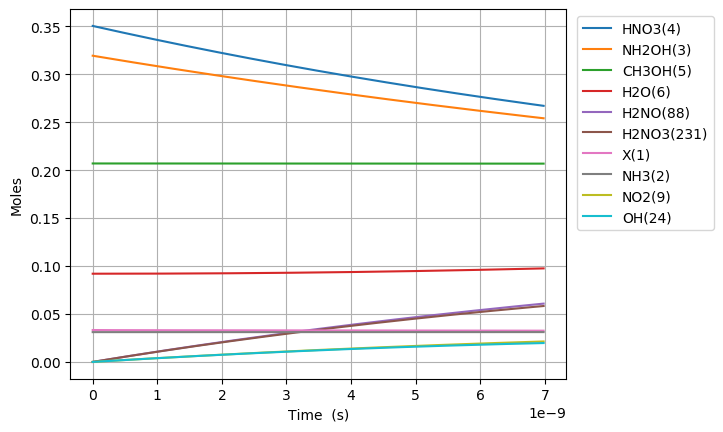

The file beside this chart, header and first rows:
Time (s), Volume (m^3), Ne, X(1), NH3(2), NH2OH(3), HNO3(4), CH3OH(5), H2O(6), N2(7), O2(8), NO2(9), NO(10), N2O(11), CO2(12), H2(13), CO(14), CH4(15), C2H6(16), CH2O(17), CH3(18), C3H8(19), H(20), C2H5(21)
0.0, 0.134, 0.0, 0.03327, 0.03108, 0.3194, 0.3505, 0.207, 0.09202, 0.0, 0.0, 0.0, 0.0, 0.0, 0.0, 0.0, 0.0, 0.0, 0.0, 0.0, 0.0, 0.0, 0.0, 0.0
2.198952832119042e-26, 0.134, 0.0, 0.03327, 0.03108, 0.3194, 0.3505, 0.207, 0.09202, 5.250118121984969e-128, 1.088182348761873e-60, 9.006547483315163e-20, 1.7895644201141451e-56, 6.301359808652513e-98, 8.16567749587539e-97, 1.1517932813987253e-39, 5.400416302500987e-65, 1.2921436150163264e-44, 6.082420989286775e-68, 1.5040245725521178e-40, 5.508155211493489e-25, -2.182128513789321e-109, 2.7767477720141537e-21, 1.7878252528948007e-68
6.157067929933317e-26, 0.134, 0.0, 0.03327, 0.03108, 0.3194, 0.3505, 0.207, 0.09202, 8.240921419457078e-127, 1.644461270920838e-59, 2.521833295328246e-19, 2.2791655252046207e-55, 4.617939792960044e-88, 4.967580192787981e-95, 6.956831419652874e-39, 6.411374234330615e-64, 7.804547434698614e-44, 9.191754599014105e-67, 9.084308418214787e-40, 1.5422834592181774e-24, 2.1524179161789524e-108, 7.774893761639632e-21, 2.7017615221757794e-67
1.4073298125561868e-25, 0.134, 0.0, 0.03327, 0.03108, 0.3194, 0.3505, 0.207, 0.09202, 3.2569548808754563e-125, 1.7690364014897598e-58, 5.764190389321706e-19, 2.30544067877797e-54, 4.156145813264074e-87, 2.242603154958968e-93, 3.349414862314353e-38, 6.294725242199451e-63, 3.757553632467478e-43, 9.888070153868226e-66, 4.373703456981547e-39, 3.525219335355834e-24, 1.1873373913537608e-106, 1.7771185740890585e-20, 2.9064317571273443e-66
2.990575851681897e-25, 0.134, 0.0, 0.03327, 0.03108, 0.3194, 0.3505, 0.207, 0.09202, 1.126905985687707e-123, 1.6260492317143782e-57, 1.2248904577308626e-18, 2.0660396695572172e-53, 3.37109604889003e-86, 8.467642806482449e-92, 1.462777467383469e-37, 5.567613191235317e-62, 1.6410223910707358e-42, 9.088840035875605e-65, 1.9101112071411768e-38, 7.491091087631147e-24, 4.672962313353825e-105, 3.77637696993925e-20, 2.671511518896867e-65
6.1570679299333175e-25, 0.134, 0.0, 0.03327, 0.03108, 0.3194, 0.3505, 0.207, 0.09202, 3.723736296630246e-122, 1.3911193520071592e-56, 2.5218332953282468e-18, 1.747297679927148e-52, 2.701494780276465e-85, 2.9378186511888617e-90, 6.10680797803983e-37, 4.679914361102552e-61, 6.850945446816566e-42, 7.775694003655903e-64, 7.97433828367121e-38, 1.5422834592181775e-23, 1.651063093581861e-103, 7.774893761639631e-20, 2.285534349398726e-64
1.2490052086436158e-24, 0.134, 0.0, 0.03327, 0.03108, 0.3194, 0.3505, 0.207, 0.09202, 1.2095300626766485e-120, 1.150204381855552e-55, 5.115718970523015e-18, 1.4367849732928415e-51, 2.1616576227613594e-84, 9.784162697220305e-89, 2.494830319294902e-36, 3.8368765417621724e-60, 2.798834755869965e-41, 6.429094169401429e-63, 3.2577773851306874e-37, 3.128632160128302e-23, 5.5468817155020616e-102, 1.5771927345040395e-19, 1.8897239979836388e-63
2.515602039944184e-24, 0.134, 0.0, 0.03327, 0.03108, 0.3194, 0.3505, 0.207, 0.09202, 3.898808421436909e-119, 9.353271012145073e-55, 1.030349032091255e-17, 1.1652390239931441e-50, 1.7293722924541602e-83, 3.193713662798023e-87, 1.0084503039865156e-35, 3.1072021012837846e-59, 1.1313337578403155e-40, 5.22803260686333e-62, 1.316845706448777e-36, 6.301329561948554e-23, 1.818344773852867e-100, 3.1765994511841925e-19, 1.5366921714183592e-62
5.0487957025453204e-24, 0.134, 0.0, 0.03327, 0.03108, 0.3194, 0.3505, 0.207, 0.09202, 1.2521328794844229e-117, 7.543751916807619e-54, 2.067903302169162e-17, 9.385621223911364e-50, 1.383502499815448e-82, 1.0321530692489355e-85, 4.0549343192557973e-35, 2.500946571623202e-58, 4.549043282409584e-40, 4.216597695923096e-61, 5.294978668651947e-36, 1.2646724365589054e-22, 5.889013412851979e-99, 6.375412884544498e-19, 1.2393979067458985e-61
1.0115183027747594e-23, 0.134, 0.0, 0.03327, 0.03108, 0.3194, 0.3505, 0.207, 0.09202, 4.014041972872222e-116, 6.059551786408077e-53, 4.143011842324976e-17, 7.534073584356202e-49, 1.1068026156079828e-81, 3.3192495881388274e-84, 1.6262100235374205e-34, 2.0068521196727878e-57, 1.8243698171798657e-39, 3.387000577785088e-60, 2.1235232698383453e-35, 2.533751397287006e-22, 1.8958113760353018e-97, 1.2773039751265107e-18, 9.955518000478816e-61
2.024795767815214e-23, 0.134, 0.0, 0.03327, 0.03108, 0.3194, 0.3505, 0.207, 0.09202, 1.2856484671839527e-114, 4.857480778865432e-52, 8.293228922636598e-17, 6.037508110305513e-48, 8.854426323705519e-81, 1.0647851524680688e-82, 6.513322361760174e-34, 1.6079238217176864e-56, 7.306995131157901e-39, 2.7151001896708955e-59, 8.50516931791325e-35, 5.071909318743206e-22, 6.084781907914475e-96, 2.556829348470631e-18, 7.980579923328008e-60
4.0513506978961235e-23, 0.134, 0.0, 0.03327, 0.03108, 0.3194, 0.3505, 0.207, 0.09202, 4.115930902118331e-113, 3.8899242133516776e-51, 1.659366308325983e-16, 4.834109905755751e-47, 7.083556920136632e-80, 3.411519128623812e-81, 2.607026366433904e-33, 1.2873167440448965e-55, 2.924702310351492e-38, 2.1742821948836274e-58, 3.4042842382565733e-34, 1.0148225161655608e-21, 1.9500448729014848e-94, 5.115880095158869e-18, 6.390936473781144e-59
8.104460558057942e-23, 0.134, 0.0, 0.03327, 0.03108, 0.3194, 0.3505, 0.207, 0.09202, 1.3174048718254977e-111, 3.113515976923107e-50, 3.3194531404506253e-16, 3.868930035730311e-46, 5.666896175008711e-79, 1.0923596788919015e-79, 1.0431501282312678e-32, 1.0302446373157115e-54, 1.1702618842583332e-37, 1.7403070036361174e-57, 1.362157123857875e-33, 2.030085684748041e-21, 6.244811041582071e-93, 1.0233981588535331e-17, 5.115339458367834e-58
1.6210680278381577e-22, 0.134, 0.0, 0.03327, 0.03108, 0.3194, 0.3505, 0.207, 0.09202, 4.216315542619611e-110, 2.491443578069315e-49, 6.639626804699889e-16, 3.095801021896554e-45, 4.533679012256547e-78, 3.4966290611321354e-78, 4.1732797774799476e-32, 8.243522404197977e-54, 4.681809565808919e-37, 1.3925981880983196e-56, 5.449515478871469e-33, 4.0606120219130016e-21, 1.9990866442424397e-91, 2.0470184575288197e-17, 4.0933079315012424e-57
3.242311971902885e-22, 0.134, 0.0, 0.03327, 0.03108, 0.3194, 0.3505, 0.207, 0.09202, 1.349485029858365e-108, 1.9934072118752416e-48, 1.3279974133198337e-15, 2.476903644671679e-44, 3.627461906911766e-77, 1.119093825458056e-76, 1.6694477771690775e-31, 6.5954441171499875e-53, 1.87287624293273e-36, 1.1142196017743385e-55, 2.1799836008635178e-32, 8.121664696242923e-21, 6.398272894491783e-90, 4.09425905487937e-17, 3.275060941738816e-56
6.48479986003234e-22, 0.134, 0.0, 0.03327, 0.03108, 0.3194, 0.3505, 0.207, 0.09202, 4.320884993973641e-107, 1.5948267154296356e-47, 2.6560668790194916e-15, 1.9816280526560595e-43, 2.903629463870516e-76, 3.5813763082495223e-75, 6.678062879434014e-31, 5.276605792024881e-52, 7.491809815803568e-36, 8.91432105381763e-55, 8.720289234662788e-32, 1.624377004490276e-20, 2.047638647939421e-88, 8.188740249580379e-17, 2.6202146021292925e-55
1.296977563629125e-21, 0.134, 0.0, 0.03327, 0.03108, 0.3194, 0.3505, 0.207, 0.09202, 1.3857898815475196e-105, 1.2759017519477468e-46, 5.312205810418679e-15, 1.5853444982493523e-42, 2.3282155461649217e-75, 1.1460845913421575e-73, 2.671279529875354e-30, 4.221384847473482e-51, 2.996784896221608e-35, 7.13168254579134e-54, 3.488186661326276e-31, 3.248798074222241e-20, 6.552749804478616e-87, 1.637770263898203e-16, 2.0962380232233557e-54
2.593972718880907e-21, 0.134, 0.0, 0.03327, 0.03108, 0.3194, 0.3505, 0.207, 0.09202, 4.474077106887292e-104, 1.0207375536461867e-45, 1.0624483673216544e-14, 1.2682924215536915e-41, 1.879571032987716e-74, 3.667541370160381e-72, 1.0685227060533137e-29, 3.3771479830249e-50, 1.1987261525774209e-34, 5.705436319105571e-53, 1.3952888581139112e-30, 6.497640213686166e-20, 2.0969289197127054e-85, 3.275562741778387e-16, 1.6770169555915687e-53
5.18796302938447e-21, 0.134, 0.0, 0.03327, 0.03108, 0.3194, 0.3505, 0.207, 0.09202, 1.4822938429606932e-102, 8.16596503801293e-45, 2.124903939881023e-14, 1.0146406668983248e-40, 1.5580527751858392e-73, 1.173624546987197e-70, 4.2741127596035135e-29, 2.701734458896676e-49, 4.79492899859739e-34, 4.56438516854897e-52, 5.581183819467426e-30, 1.2995324492613993e-19, 6.710250915774229e-84, 6.551147697538171e-16, 1.3416241793593767e-52
1.0375943650391598e-20, 0.134, 0.0, 0.03327, 0.03108, 0.3194, 0.3505, 0.207, 0.09202, 5.390829521393967e-101, 6.53279787404398e-44, 4.2498150849989453e-14, 8.117152260720363e-40, 1.4205099630521554e-72, 3.755616643784311e-69, 1.70964960859659e-28, 2.1613940446915044e-48, 1.91797647710864e-33, 3.6515225802000627e-51, 2.232479204976873e-29, 2.5990693050469546e-19, 2.1472928327623727e-82, 1.3102317609055398e-15, 1.073303589458118e-51
2.0751904892405854e-20, 0.134, 0.0, 0.03327, 0.03108, 0.3194, 0.3505, 0.207, 0.09202, 2.5538449422819967e-99, 5.2262486367046416e-43, 8.499637375231523e-14, 6.493732589716091e-39, 1.6934258816785476e-71, 1.2018002207522691e-67, 6.838608385209953e-28, 1.729117904486439e-47, 7.67191566379509e-33, 2.9212238423153894e-50, 8.929928172499237e-29, 5.198143016618025e-19, 6.871357128449541e-81, 2.620465743208049e-15, 8.586445699579334e-51
4.1503827376434366e-20, 0.134, 0.0, 0.03327, 0.03108, 0.3194, 0.3505, 0.207, 0.09202, 1.878068116633083e-97, 4.1810030443494933e-42, 1.6999281955683613e-13, 5.194990401684197e-38, 3.1371998556706687e-70, 3.8457653366235297e-66, 2.7354460972344932e-27, 1.383295515402164e-46, 3.0687682165994736e-32, 2.3369813851165925e-49, 3.5719735380787515e-28, 1.0396290439760012e-18, 2.198837491286541e-79, 5.240933707809325e-15, 6.869163353234954e-50
8.300767234449138e-20, 0.134, 0.0, 0.03327, 0.03108, 0.3194, 0.3505, 0.207, 0.09202, 1.9588547987700287e-95, 3.34480408946518e-41, 3.3998571116535534e-13, 4.1559940812351995e-37, 8.213632228941824e-69, 1.2306456476737384e-64, 1.0941795898191966e-26, 1.1066370879572866e-45, 1.2275076768627826e-31, 1.8695860325993343e-48, 1.4287898678949924e-27, 2.0792585286043364e-18, 7.036285108411849e-78, 1.0481869636996897e-14, 5.495333400016659e-49
1.660153622806054e-19, 0.134, 0.0, 0.03327, 0.03108, 0.3194, 0.3505, 0.207, 0.09202, 2.364911612872478e-93, 2.6758439331513142e-40, 6.799714943803036e-13, 3.324796013619527e-36, 2.4823303008151413e-67, 3.9380672508451985e-63, 4.376725478002069e-26, 8.853102588763714e-45, 4.91003148795e-31, 1.4956691958818287e-47, 5.715160367687521e-27, 4.158517497860756e-18, 2.2516120564982487e-76, 2.0963741495312132e-14, 4.3962678069831466e-48
3.3203074215283345e-19, 0.134, 0.0, 0.03327, 0.03108, 0.3194, 0.3505, 0.207, 0.09202, 2.9815122786242383e-91, 2.1406754111283945e-39, 1.3599430608018387e-12, 2.659837181829937e-35, 7.826632794095535e-66, 1.2601817051885014e-61, 1.7506954660791995e-25, 7.082489517153738e-44, 1.964012751322006e-30, 1.1965355046261853e-46, 2.286064318920882e-26, 8.317035436372595e-18, 7.205159895678141e-75, 4.1927485211702975e-14, 3.517014680371431e-47
6.6406150189728955e-19, 0.134, 0.0, 0.03327, 0.03108, 0.3194, 0.3505, 0.207, 0.09202, 4.394823555238724e-89, 1.7125404347066912e-38, 2.719886193611465e-12, 2.127870008208371e-34, 2.887499806679594e-64, 4.0325817293476337e-60, 7.002823185207699e-25, 5.666002739540854e-43, 7.856051317909813e-30, 9.57228462868856e-46, 9.144257560370111e-26, 1.6634071313392276e-17, 2.3056513769936843e-73, 8.385497264352616e-14, 2.813611918206215e-46
1.328123021386202e-18, 0.134, 0.0, 0.03327, 0.03108, 0.3194, 0.3505, 0.207, 0.09202, 5.654319649568133e-87, 1.3700323900245962e-37, 5.439772459096942e-12, 1.7022962946575428e-33, 9.278301754712656e-63, 1.290426182245512e-58, 2.801162094690528e-24, 4.532819677736632e-42, 3.142420589958499e-29, 7.657827939616329e-45, 3.6577030338812175e-25, 3.3268143067415623e-17, 7.378084742953794e-72, 1.6770994750333846e-13, 2.250889604120751e-45
2.6562460603640267e-18, 0.134, 0.0, 0.03327, 0.03108, 0.3194, 0.3505, 0.207, 0.09202, 7.238751846546958e-85, 1.0960259288236195e-36, 1.0879544989532788e-11, 1.3618374437510425e-32, 2.9694423847114442e-61, 4.129363734714838e-57, 1.1204909508564834e-23, 3.6262835938725493e-41, 1.2569682487584863e-28, 6.126262446349416e-44, 1.4630811777358076e-24, 6.653628657539833e-17, 2.3609871715785293e-70, 3.354198972076268e-13, 1.800711711106355e-44
3.9843690993418515e-18, 0.134, 0.0, 0.03327, 0.03108, 0.3194, 0.3505, 0.207, 0.09202, 4.606109977341903e-84, 3.2538269902612206e-36, 1.631931751943353e-11, 3.9465683815234964e-32, 1.3127823010593355e-60, 1.931808282543109e-56, 2.3810814857120806e-23, 1.0368957658139753e-40, 2.6710575369027574e-28, 1.818734171745495e-43, 3.1090474378194546e-24, 9.980443008331702e-17, 1.1295386921479568e-69, 5.031298468965789e-13, 5.345862915798071e-44
5.312492138319676e-18, 0.134, 0.0, 0.03327, 0.03108, 0.3194, 0.3505, 0.207, 0.09202, 2.108895874890871e-83, 7.089917774234328e-36, 2.1759090048799164e-11, 8.42383985805501e-32, 4.48611755880496e-60, 6.232153391429649e-56, 4.0619047318530144e-23, 2.1871257852400253e-40, 4.556509923681166e-28, 3.9629260468938365e-43, 5.303669050596153e-24, 1.330725735911717e-16, 3.7383834290996307e-69, 6.708397965701945e-13, 1.1648353960234146e-43
7.968738216275326e-18, 0.134, 0.0, 0.03327, 0.03108, 0.3194, 0.3505, 0.207, 0.09202, 2.7949071405129254e-82, 2.057984418768866e-35, 3.263863510627457e-11, 2.3540910620028664e-31, 2.758389691827145e-59, 3.4304686200241806e-55, 8.409863813536509e-23, 5.973793604428839e-40, 9.433675031757212e-28, 1.1503151825105034e-42, 1.098057269527568e-23, 1.9960886060673076e-16, 2.181227313177717e-68, 1.0062596958814326e-12, 3.381157824567266e-43
1.0624984294230975e-17, 0.134, 0.0, 0.03327, 0.03108, 0.3194, 0.3505, 0.207, 0.09202, 1.287880402934214e-81, 4.500579816134929e-35, 4.3518180161782205e-11, 5.010869549990895e-31, 9.259999985704119e-59, 1.1009287781071024e-54, 1.4303307732941888e-22, 1.2499316337744152e-39, 1.6044210370945683e-27, 2.5156095673200744e-42, 1.8675077479061004e-23, 2.661451476220545e-16, 7.257206991254479e-68, 1.341679595136274e-12, 7.394210822718893e-43
1.3281230372186625e-17, 0.134, 0.0, 0.03327, 0.03108, 0.3194, 0.3505, 0.207, 0.09202, 4.707656894458688e-81, 8.443700235192554e-35, 5.4397725215181504e-11, 9.231966454544732e-31, 2.502505805540324e-58, 2.876691451573399e-54, 2.1852739371188697e-22, 2.275479338658229e-39, 2.451192810234334e-27, 4.719625907269988e-42, 2.8531297548167185e-23, 3.3268143463712606e-16, 1.9568080347070803e-67, 1.6770994943306902e-12, 1.3872545809924329e-42
1.8593722528097924e-17, 0.134, 0.0, 0.03327, 0.03108, 0.3194, 0.3505, 0.207, 0.09202, 6.953674664286622e-80, 2.3103502115738574e-34, 7.61568153155227e-11, 2.4730139037491447e-30, 1.403193394855152e-57, 1.6092245885695224e-53, 4.202432558666195e-22, 6.008109915844139e-39, 4.7135568157903096e-27, 1.291375630735476e-41, 5.486466843673235e-23, 4.657540086664965e-16, 1.1536092058904277e-66, 2.3479392925344512e-12, 3.7957812646391745e-42
2.3906214684009223e-17, 0.134, 0.0, 0.03327, 0.03108, 0.3194, 0.3505, 0.207, 0.09202, 3.5027892417461207e-79, 4.870499305519745e-34, 9.79159054073008e-11, 5.1625056067696904e-30, 4.6900460843819936e-57, 5.319498677287447e-53, 6.89233908784882e-22, 1.2456635517428898e-38, 7.730221029422334e-27, 2.7223769292546093e-41, 8.997790753653705e-23, 5.988265826948427e-16, 3.890980535798866e-66, 3.0187790904927932e-12, 8.001968673763442e-42
3.453119899583182e-17, 0.134, 0.0, 0.03327, 0.03108, 0.3194, 0.3505, 0.207, 0.09202, 5.682572074658402e-78, 1.4856533663003422e-33, 1.414340855651715e-10, 1.5609237792554396e-29, 3.111029945449783e-56, 3.562106285826164e-52, 1.429062752906895e-21, 3.7430724599266136e-38, 1.6026132100150168e-26, 8.304094094323035e-41, 1.8654027814483228e-22, 8.649717307484624e-16, 2.6618075770372126e-65, 4.360458685673324e-12, 2.4408486602465196e-41
5.578116761947702e-17, 0.134, 0.0, 0.03327, 0.03108, 0.3194, 0.3505, 0.207, 0.09202, 2.1142840111149773e-76, 6.446376821752583e-33, 2.2847044577817154e-10, 6.736835026985232e-29, 3.771041471585324e-55, 4.4324736336078476e-51, 3.716414949521082e-21, 1.6094592508592984e-37, 4.1668214204781374e-26, 3.603217344197607e-40, 4.850076963848741e-22, 1.3972620268434117e-15, 3.354358221347279e-64, 7.0438178730897946e-12, 1.0591050783654199e-40
9.82811048667674e-17, 0.134, 0.0, 0.03327, 0.03108, 0.3194, 0.3505, 0.207, 0.09202, 1.3543530731128123e-74, 3.6444984806912706e-32, 4.0254316579320957e-10, 3.799957395679292e-28, 6.956778648645071e-54, 8.450228621610514e-50, 1.1524125440516322e-20, 9.065236625476784e-37, 1.2915312033961532e-25, 2.0371009229410974e-39, 1.5033092014711483e-21, 2.461842618984148e-15, 6.427462806378285e-63, 1.2410536236144479e-11, 5.9877152172766725e-40
1.407810421140578e-16, 0.134, 0.0, 0.03327, 0.03108, 0.3194, 0.3505, 0.207, 0.09202, 1.0515462718920279e-73, 1.039142753320285e-31, 5.766158852602981e-10, 1.082893099951416e-27, 3.640885186311356e-53, 4.231208392427843e-49, 2.3645135862674862e-20, 2.5828458105410648e-36, 2.6490566723554886e-25, 5.808312660237044e-39, 3.0834320111768424e-21, 3.5264232110593377e-15, 3.2214420204114975e-62, 1.7777254583494826e-11, 1.7072557234124334e-39
1.8328097936134818e-16, 0.134, 0.0, 0.03327, 0.03108, 0.3194, 0.3505, 0.207, 0.09202, 5.1991906658944656e-73, 2.238100553880922e-31, 7.50688604179438e-10, 2.331834281138904e-27, 1.2451178693611904e-52, 1.4103914821809975e-48, 4.008275372118825e-20, 5.561887530023176e-36, 4.489258172946132e-25, 1.2509915282448156e-38, 5.225374648111525e-21, 4.591003803068978e-15, 1.074293441630681e-61, 2.3143972915140865e-11, 3.6770789922137054e-39
2.257809166086386e-16, 0.134, 0.0, 0.03327, 0.03108, 0.3194, 0.3505, 0.207, 0.09202, 1.967966002507773e-72, 4.115926788588126e-31, 9.24761322550629e-10, 4.287850563984099e-27, 3.3414270622526365e-52, 3.739992124859064e-48, 6.083993383845534e-20, 1.0228450998968746e-35, 6.812135585357519e-25, 2.300606889978257e-38, 7.929135897984417e-21, 5.6555843950130725e-15, 2.849478891414935e-61, 2.8510691231082606e-11, 6.762246644059438e-39
3.1078079110321936e-16, 0.134, 0.0, 0.03327, 0.03108, 0.3194, 0.3505, 0.207, 0.09202, 1.7528454861684274e-71, 1.0481429992249191e-30, 1.2729067576491655e-09, 1.0918200073278902e-26, 1.5591974497959718e-51, 1.7322971354853057e-47, 1.153216878521687e-19, 2.6052604174801524e-35, 1.290591810219173e-24, 5.85861979636659e-38, 1.502211020066565e-20, 7.784745578704615e-15, 1.320175859207636e-60, 3.924412781585324e-11, 1.7220426584553772e-38
3.9578066559780015e-16, 0.134, 0.0, 0.03327, 0.03108, 0.3194, 0.3505, 0.207, 0.09202, 8.099716658083625e-71, 2.1375629876289464e-30, 1.6210521905559069e-09, 2.226551396013671e-26, 4.954744492124415e-51, 5.455451123052722e-47, 1.8710744265651592e-19, 5.314682875755219e-35, 2.0930404116998288e-24, 1.1947958340549506e-37, 2.4362346175470365e-20, 9.91390676213397e-15, 4.15805104930959e-60, 4.997756433780682e-11, 3.5119012079592275e-38
4.884430632799564e-16, 0.134, 0.0, 0.03327, 0.03108, 0.3194, 0.3505, 0.207, 0.09202, 3.588304326658945e-70, 3.995911234956835e-30, 2.0005820490974797e-09, 4.162191059559282e-26, 1.4065911640640416e-50, 1.537670231072041e-46, 2.8509268412104695e-19, 9.938936330277772e-35, 3.1877897768769945e-24, 2.2335239466867406e-37, 3.710484037113618e-20, 1.2235006427940297e-14, 1.1720697746410529e-59, 6.167859287842798e-11, 6.565067621619698e-38
5.811054609621126e-16, 0.134, 0.0, 0.03327, 0.03108, 0.3194, 0.3505, 0.207, 0.09202, 1.1905828137706417e-69, 6.713698057651244e-30, 2.380111905034277e-09, 6.993027956061134e-26, 3.3326447395165096e-50, 3.628444036828253e-46, 4.036674848230189e-19, 1.670554009302277e-34, 4.511988108643389e-24, 3.7526372772835286e-37, 5.251800645943743e-20, 1.4556106093435037e-14, 2.765849374919928e-59, 7.337962134439623e-11, 1.1030245507634008e-37
6.737678586442689e-16, 0.134, 0.0, 0.03327, 0.03108, 0.3194, 0.3505, 0.207, 0.09202, 3.27713153513262e-69, 1.0453525581736902e-29, 2.759641758366299e-09, 1.0888447606244054e-25, 6.942666714117024e-50, 7.541038055285682e-46, 5.428389746593413e-19, 2.602194458418428e-34, 6.065635417135961e-24, 5.8430226730654534e-37, 7.060183325413565e-20, 1.687720575861818e-14, 5.748445739577748e-59, 8.508064973571161e-11, 1.7174581451267385e-37
7.664302563264251e-16, 0.134, 0.0, 0.03327, 0.03108, 0.3194, 0.3505, 0.207, 0.09202, 7.924292343983679e-69, 1.5377787328149073e-29, 3.1391716090935465e-09, 1.601762426089613e-25, 1.3159540594360187e-49, 1.4273170780865412e-45, 7.02611879793901e-19, 3.8295791476739558e-34, 7.848731711818423e-24, 8.595450382776315e-37, 9.135630957570691e-20, 1.9198305423489736e-14, 1.0880462350862426e-58, 9.67816780523743e-11, 2.5264879315936938e-37
8.590926540085813e-16, 0.134, 0.0, 0.03327, 0.03108, 0.3194, 0.3505, 0.207, 0.09202, 1.7371069592184293e-68, 2.164908925405262e-29, 3.5187014572160175e-09, 2.254995937664097e-25, 2.319983288163438e-49, 2.5140062577384118e-45, 8.82989445645142e-19, 5.393595503194625e-34, 9.86127700154762e-24, 1.2100809398693674e-36, 1.1478142422284217e-19, 2.1519405088049706e-14, 1.9164551701482806e-58, 1.0848270629438435e-10, 3.556829199143265e-37
9.517550516907376e-16, 0.134, 0.0, 0.03327, 0.03108, 0.3194, 0.3505, 0.207, 0.09202, 3.5089887489591753e-68, 2.9430189901016493e-29, 3.898231302733714e-09, 3.065501851672266e-25, 3.85730461969846e-49, 4.1773533738178646e-45, 1.0839740584518116e-18, 7.335230303327065e-34, 1.2103271294946741e-23, 1.6450074002073612e-36, 1.4087716598094633e-19, 2.3840504752298092e-14, 3.184472835141068e-58, 1.2018373446174185e-10, 4.8352223059916785e-37
1.0444174493728938e-15, 0.134, 0.0, 0.03327, 0.03108, 0.3194, 0.3505, 0.207, 0.09202, 6.655656343073777e-68, 3.88839504666777e-29, 4.2777611456466356e-09, 4.0502480878239794e-25, 6.120709772498234e-49, 6.625745159915794e-45, 1.3055672881254696e-18, 9.695575345017828e-34, 1.457471460053338e-23, 2.1734275856045952e-36, 1.6964352362711237e-19, 2.6161604416234894e-14, 5.050962846380599e-58, 1.31884762554447e-10, 6.3884244767622285e-37
1.2297422447372063e-15, 0.134, 0.0, 0.03327, 0.03108, 0.3194, 0.3505, 0.207, 0.09202, 2.0792500878006753e-67, 6.34608373734e-29, 5.0368208236581545e-09, 6.61032996515869e-25, 1.381246422417552e-48, 1.4944031480567225e-44, 1.8105840812368128e-18, 1.5837089666424137e-33, 2.0205948282545285e-23, 3.54715851265888e-36, 2.351880416987134e-19, 3.0803803743173744e-14, 1.1392308748762545e-57, 1.5528681851590037e-10, 1.0426275255175409e-36
1.4150670401015188e-15, 0.134, 0.0, 0.03327, 0.03108, 0.3194, 0.3505, 0.207, 0.09202, 5.5421181352649405e-67, 9.66827610551063e-29, 5.7958804912505726e-09, 1.0071009394686994e-24, 2.784216478833935e-48, 3.0113153076774025e-44, 2.398045142815413e-18, 2.4148301080630607e-33, 2.6754978115926605e-23, 5.404105846328275e-36, 3.1141488864924896e-19, 3.544600306886627e-14, 2.2956377527124606e-57, 1.7868887417874534e-10, 1.5884459303011942e-36
1.7321612764641009e-15, 0.134, 0.0, 0.03327, 0.03108, 0.3194, 0.3505, 0.207, 0.09202, 2.418439640787347e-66, 1.7731428143213095e-28, 7.0946459408349915e-09, 1.8470550795658654e-24, 7.747957247613238e-48, 8.376920258260264e-44, 3.594422189545482e-18, 4.435309790748465e-33, 4.008913925828001e-23, 9.911023958964043e-36, 4.666157615048961e-19, 4.338889407162698e-14, 6.386095871245054e-57, 2.1873023414241473e-10, 2.9131786289145758e-36
2.017546089190425e-15, 0.134, 0.0, 0.03327, 0.03108, 0.3194, 0.3505, 0.207, 0.09202, 7.028581804002645e-66, 2.8017675730816638e-28, 8.263534819381078e-09, 2.9186325543144007e-24, 1.6635717530667734e-47, 1.7982469451546957e-43, 4.877541155589826e-18, 7.01755258980325e-33, 5.438720734132794e-23, 1.5660546764725847e-35, 6.330347374363112e-19, 5.053749597099203e-14, 1.3708906892544136e-56, 2.547674573622803e-10, 4.60315405429816e-36
2.302930901916749e-15, 0.134, 0.0, 0.03327, 0.03108, 0.3194, 0.3505, 0.207, 0.09202, 1.7624846925655526e-65, 4.166725474218044e-28, 9.432423673219893e-09, 4.340637414126056e-24, 3.2221146334332903e-47, 3.482401628197788e-43, 6.356180846466785e-18, 1.0450066066089348e-32, 7.086168699941084e-23, 2.3290011901877755e-35, 8.247842906070512e-19, 5.76860978674017e-14, 2.654815319661393e-56, 2.90804679874051e-10, 6.845706873697037e-36
2.588315714643073e-15, 0.134, 0.0, 0.03327, 0.03108, 0.3194, 0.3505, 0.207, 0.09202, 3.955113565804903e-65, 5.91559098445682e-28, 1.060131250235144e-08, 6.162658641511267e-24, 5.768854007238113e-47, 6.234011105666046e-43, 8.030342652929935e-18, 1.4855593077756538e-32, 8.951257848307634e-23, 3.306533807806608e-35, 1.0418640932159059e-18, 6.4834699760856e-14, 4.752528282231862e-56, 3.2684190167772997e-10, 9.718999412816231e-36
2.873700527369397e-15, 0.134, 0.0, 0.03327, 0.03108, 0.3194, 0.3505, 0.207, 0.09202, 8.14824643133459e-65, 8.095938662880849e-28, 1.177020130677573e-08, 8.434290729765693e-24, 9.713132219838884e-47, 1.0495011642693014e-42, 9.900027804111419e-18, 2.0357518044827026e-32, 1.1033988204286359e-22, 4.525244453258719e-35, 1.2842738174652833e-18, 7.198330165135498e-14, 8.00095029342532e-56, 3.6287912277332013e-10, 1.3301194153398684e-35
3.4444701528220447e-15, 0.134, 0.0, 0.03327, 0.03108, 0.3194, 0.3505, 0.207, 0.09202, 2.9610974200989216e-64, 1.3941379364829035e-27, 1.4107978841502524e-08, 1.4524801259207266e-23, 2.4123482787405883e-46, 2.605897535415575e-42, 1.4225974112068253e-17, 3.514826769824951e-32, 1.5852372639289366e-22, 7.792567870966185e-35, 1.8450817197185923e-18, 8.628050542348712e-14, 1.9866385895793454e-55, 4.3495356284024677e-10, 2.2904941186087272e-35
4.015239778274693e-15, 0.134, 0.0, 0.03327, 0.03108, 0.3194, 0.3505, 0.207, 0.09202, 8.653145489362058e-64, 2.208364514370197e-27, 1.64457562774003e-08, 2.300903006985123e-23, 5.195232879891191e-46, 5.610794376938524e-42, 1.933403177319194e-17, 5.58217146992654e-32, 2.154132220536909e-22, 1.2343707473421831e-34, 2.5072053750609826e-18, 1.0057770918379836e-13, 4.277484742452504e-55, 5.070280000748557e-10, 3.6282249698531895e-35
4.586009403727341e-15, 0.134, 0.0, 0.03327, 0.03108, 0.3194, 0.3505, 0.207, 0.09202, 2.1705928779680638e-63, 3.2903333729017014e-27, 1.8783533614469075e-08, 3.4283921050138726e-23, 1.0081035629260947e-45, 1.0885059233254052e-41, 2.5224212930710945e-17, 8.338705566920723e-32, 2.8100837102942196e-22, 1.8391399405866579e-34, 3.2706421612516424e-18, 1.1487491293228894e-13, 8.29845652153527e-55, 5.791024344771717e-10, 5.405842175236585e-35
... 2,179 more rows
